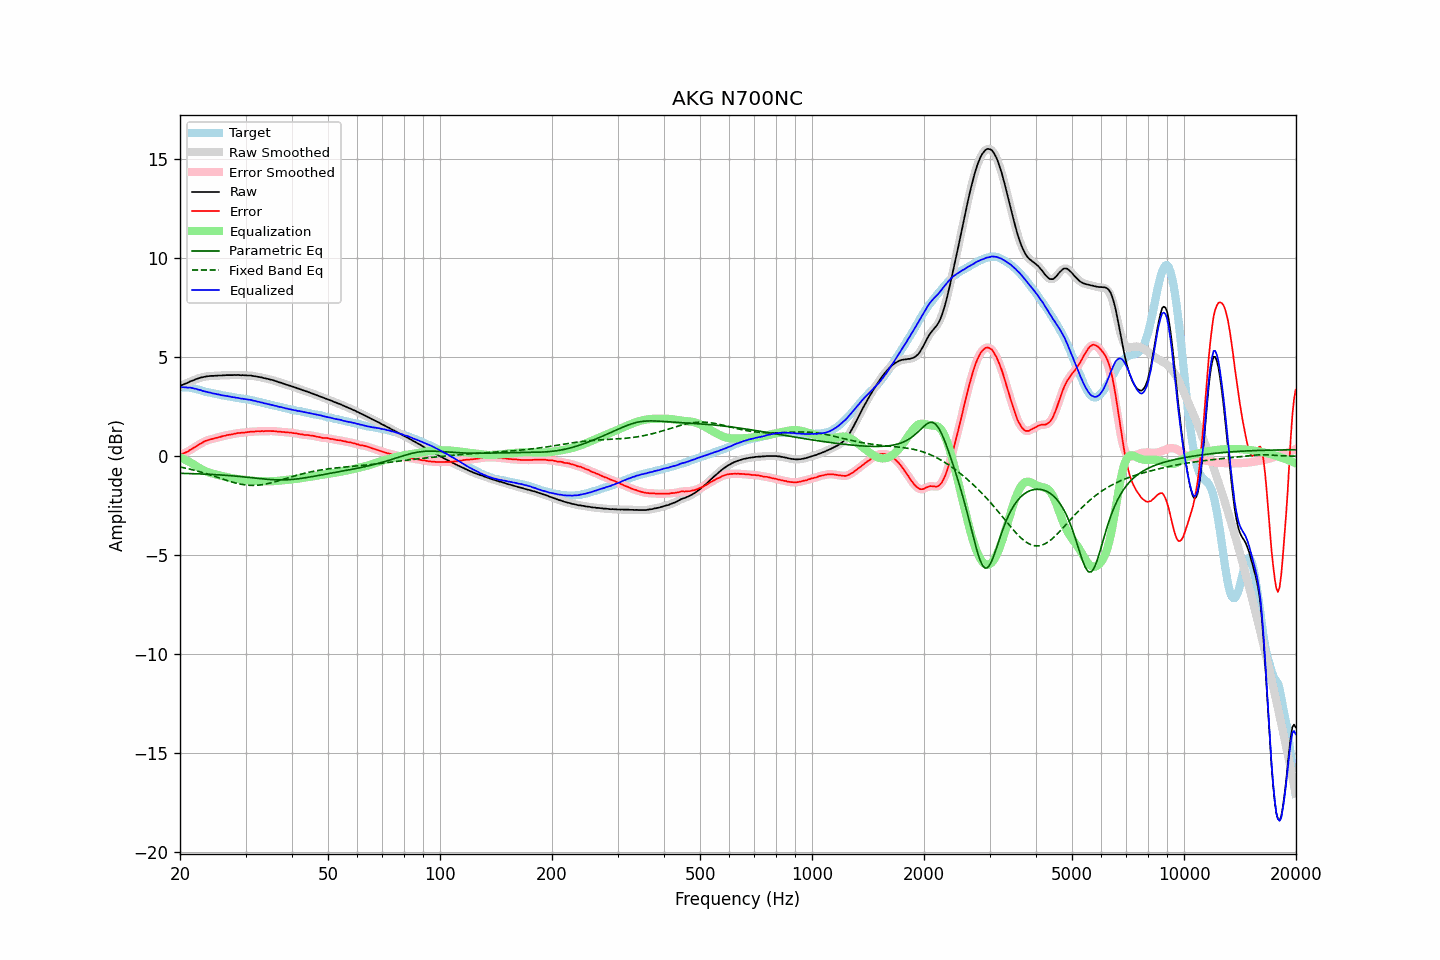

Source data for this figure (header and first rows):
frequency, raw, error, smoothed, error_smoothed, equalization, parametric_eq, fixed_band_eq, equalized_raw, equalized_smoothed, target
20.00, 3.56, 0.07, 3.56, 0.07, -0.06, -0.87, -0.55, 3.49, 3.49, 3.48
20.20, 3.59, 0.10, 3.59, 0.10, -0.10, -0.87, -0.56, 3.49, 3.49, 3.48
20.40, 3.62, 0.13, 3.62, 0.13, -0.13, -0.87, -0.58, 3.48, 3.48, 3.48
20.61, 3.66, 0.17, 3.65, 0.17, -0.17, -0.87, -0.60, 3.48, 3.48, 3.48
20.81, 3.69, 0.20, 3.69, 0.20, -0.21, -0.87, -0.61, 3.47, 3.47, 3.48
21.02, 3.72, 0.23, 3.72, 0.25, -0.25, -0.88, -0.63, 3.46, 3.47, 3.48
21.23, 3.77, 0.30, 3.76, 0.29, -0.30, -0.88, -0.65, 3.47, 3.46, 3.46
21.44, 3.80, 0.34, 3.80, 0.34, -0.34, -0.88, -0.67, 3.45, 3.45, 3.45
21.66, 3.83, 0.39, 3.83, 0.40, -0.39, -0.88, -0.69, 3.43, 3.44, 3.43
21.87, 3.86, 0.44, 3.86, 0.44, -0.44, -0.89, -0.71, 3.41, 3.42, 3.41
22.09, 3.90, 0.49, 3.89, 0.49, -0.50, -0.89, -0.73, 3.40, 3.39, 3.40
22.31, 3.92, 0.55, 3.92, 0.55, -0.55, -0.89, -0.76, 3.37, 3.37, 3.37
22.54, 3.95, 0.59, 3.95, 0.59, -0.60, -0.90, -0.78, 3.35, 3.35, 3.35
22.76, 3.98, 0.65, 3.97, 0.64, -0.64, -0.90, -0.80, 3.33, 3.33, 3.33
22.99, 3.99, 0.69, 3.99, 0.69, -0.69, -0.90, -0.83, 3.30, 3.30, 3.30
23.22, 4.01, 0.74, 4.01, 0.73, -0.73, -0.91, -0.85, 3.28, 3.28, 3.27
23.45, 4.03, 0.78, 4.02, 0.77, -0.76, -0.91, -0.88, 3.26, 3.26, 3.25
23.69, 4.04, 0.80, 4.04, 0.80, -0.80, -0.91, -0.90, 3.24, 3.24, 3.24
23.92, 4.05, 0.83, 4.05, 0.83, -0.82, -0.92, -0.93, 3.22, 3.22, 3.22
24.16, 4.06, 0.85, 4.05, 0.85, -0.85, -0.92, -0.95, 3.21, 3.20, 3.21
24.40, 4.06, 0.87, 4.06, 0.87, -0.87, -0.92, -0.98, 3.18, 3.18, 3.19
24.65, 4.06, 0.89, 4.06, 0.89, -0.89, -0.93, -1.01, 3.16, 3.17, 3.17
24.89, 4.07, 0.92, 4.06, 0.91, -0.91, -0.93, -1.03, 3.15, 3.15, 3.15
25.14, 4.07, 0.93, 4.07, 0.93, -0.94, -0.94, -1.06, 3.13, 3.13, 3.14
25.39, 4.08, 0.96, 4.07, 0.96, -0.96, -0.94, -1.09, 3.12, 3.12, 3.12
25.65, 4.08, 0.97, 4.08, 0.98, -0.98, -0.95, -1.12, 3.10, 3.10, 3.11
25.91, 4.08, 1.00, 4.08, 1.00, -1.00, -0.95, -1.14, 3.08, 3.08, 3.08
26.16, 4.09, 1.02, 4.08, 1.02, -1.02, -0.96, -1.17, 3.07, 3.07, 3.07
26.43, 4.09, 1.03, 4.09, 1.04, -1.04, -0.96, -1.20, 3.05, 3.05, 3.05
26.69, 4.10, 1.06, 4.09, 1.06, -1.05, -0.97, -1.22, 3.04, 3.04, 3.03
26.96, 4.10, 1.07, 4.10, 1.07, -1.07, -0.98, -1.25, 3.03, 3.03, 3.02
27.23, 4.10, 1.08, 4.10, 1.09, -1.09, -0.98, -1.27, 3.01, 3.01, 3.01
27.50, 4.10, 1.09, 4.10, 1.10, -1.10, -0.99, -1.30, 2.99, 2.99, 3.00
27.77, 4.10, 1.12, 4.10, 1.11, -1.12, -1.00, -1.32, 2.98, 2.98, 2.98
28.05, 4.11, 1.14, 4.10, 1.13, -1.13, -1.00, -1.34, 2.97, 2.97, 2.97
28.33, 4.10, 1.15, 4.10, 1.15, -1.15, -1.01, -1.37, 2.95, 2.96, 2.95
28.62, 4.11, 1.17, 4.10, 1.16, -1.16, -1.02, -1.39, 2.95, 2.94, 2.94
28.90, 4.10, 1.17, 4.10, 1.17, -1.17, -1.03, -1.40, 2.93, 2.93, 2.93
29.19, 4.09, 1.18, 4.09, 1.18, -1.18, -1.03, -1.42, 2.91, 2.91, 2.91
29.48, 4.10, 1.19, 4.09, 1.19, -1.19, -1.04, -1.43, 2.91, 2.90, 2.91
29.78, 4.09, 1.19, 4.09, 1.20, -1.20, -1.05, -1.45, 2.89, 2.89, 2.90
30.08, 4.09, 1.20, 4.09, 1.20, -1.21, -1.06, -1.46, 2.88, 2.88, 2.88
30.38, 4.08, 1.21, 4.08, 1.22, -1.22, -1.07, -1.47, 2.86, 2.87, 2.86
30.68, 4.08, 1.22, 4.08, 1.23, -1.22, -1.07, -1.47, 2.85, 2.85, 2.85
30.99, 4.08, 1.25, 4.07, 1.24, -1.23, -1.08, -1.48, 2.85, 2.84, 2.83
31.30, 4.06, 1.24, 4.06, 1.24, -1.24, -1.09, -1.48, 2.82, 2.82, 2.82
31.61, 4.05, 1.24, 4.05, 1.24, -1.25, -1.10, -1.48, 2.80, 2.80, 2.81
31.93, 4.04, 1.25, 4.03, 1.25, -1.25, -1.11, -1.47, 2.79, 2.78, 2.79
32.24, 4.02, 1.26, 4.02, 1.25, -1.26, -1.12, -1.47, 2.76, 2.76, 2.76
32.57, 4.01, 1.26, 4.01, 1.26, -1.26, -1.13, -1.46, 2.75, 2.75, 2.74
32.89, 3.99, 1.25, 3.99, 1.26, -1.26, -1.14, -1.45, 2.72, 2.73, 2.73
33.22, 3.98, 1.28, 3.97, 1.26, -1.27, -1.14, -1.44, 2.71, 2.71, 2.70
33.55, 3.95, 1.26, 3.95, 1.27, -1.27, -1.15, -1.43, 2.68, 2.69, 2.69
33.89, 3.94, 1.27, 3.93, 1.27, -1.27, -1.16, -1.41, 2.67, 2.66, 2.67
34.23, 3.92, 1.27, 3.92, 1.27, -1.27, -1.17, -1.40, 2.65, 2.64, 2.65
34.57, 3.90, 1.27, 3.90, 1.27, -1.27, -1.17, -1.38, 2.63, 2.63, 2.62
34.92, 3.88, 1.27, 3.88, 1.27, -1.27, -1.18, -1.36, 2.61, 2.61, 2.60
35.27, 3.86, 1.27, 3.86, 1.27, -1.27, -1.18, -1.34, 2.59, 2.59, 2.59
35.62, 3.84, 1.27, 3.84, 1.27, -1.26, -1.19, -1.32, 2.57, 2.57, 2.57
35.97, 3.81, 1.26, 3.81, 1.26, -1.26, -1.19, -1.30, 2.55, 2.55, 2.55
... 635 more rows
